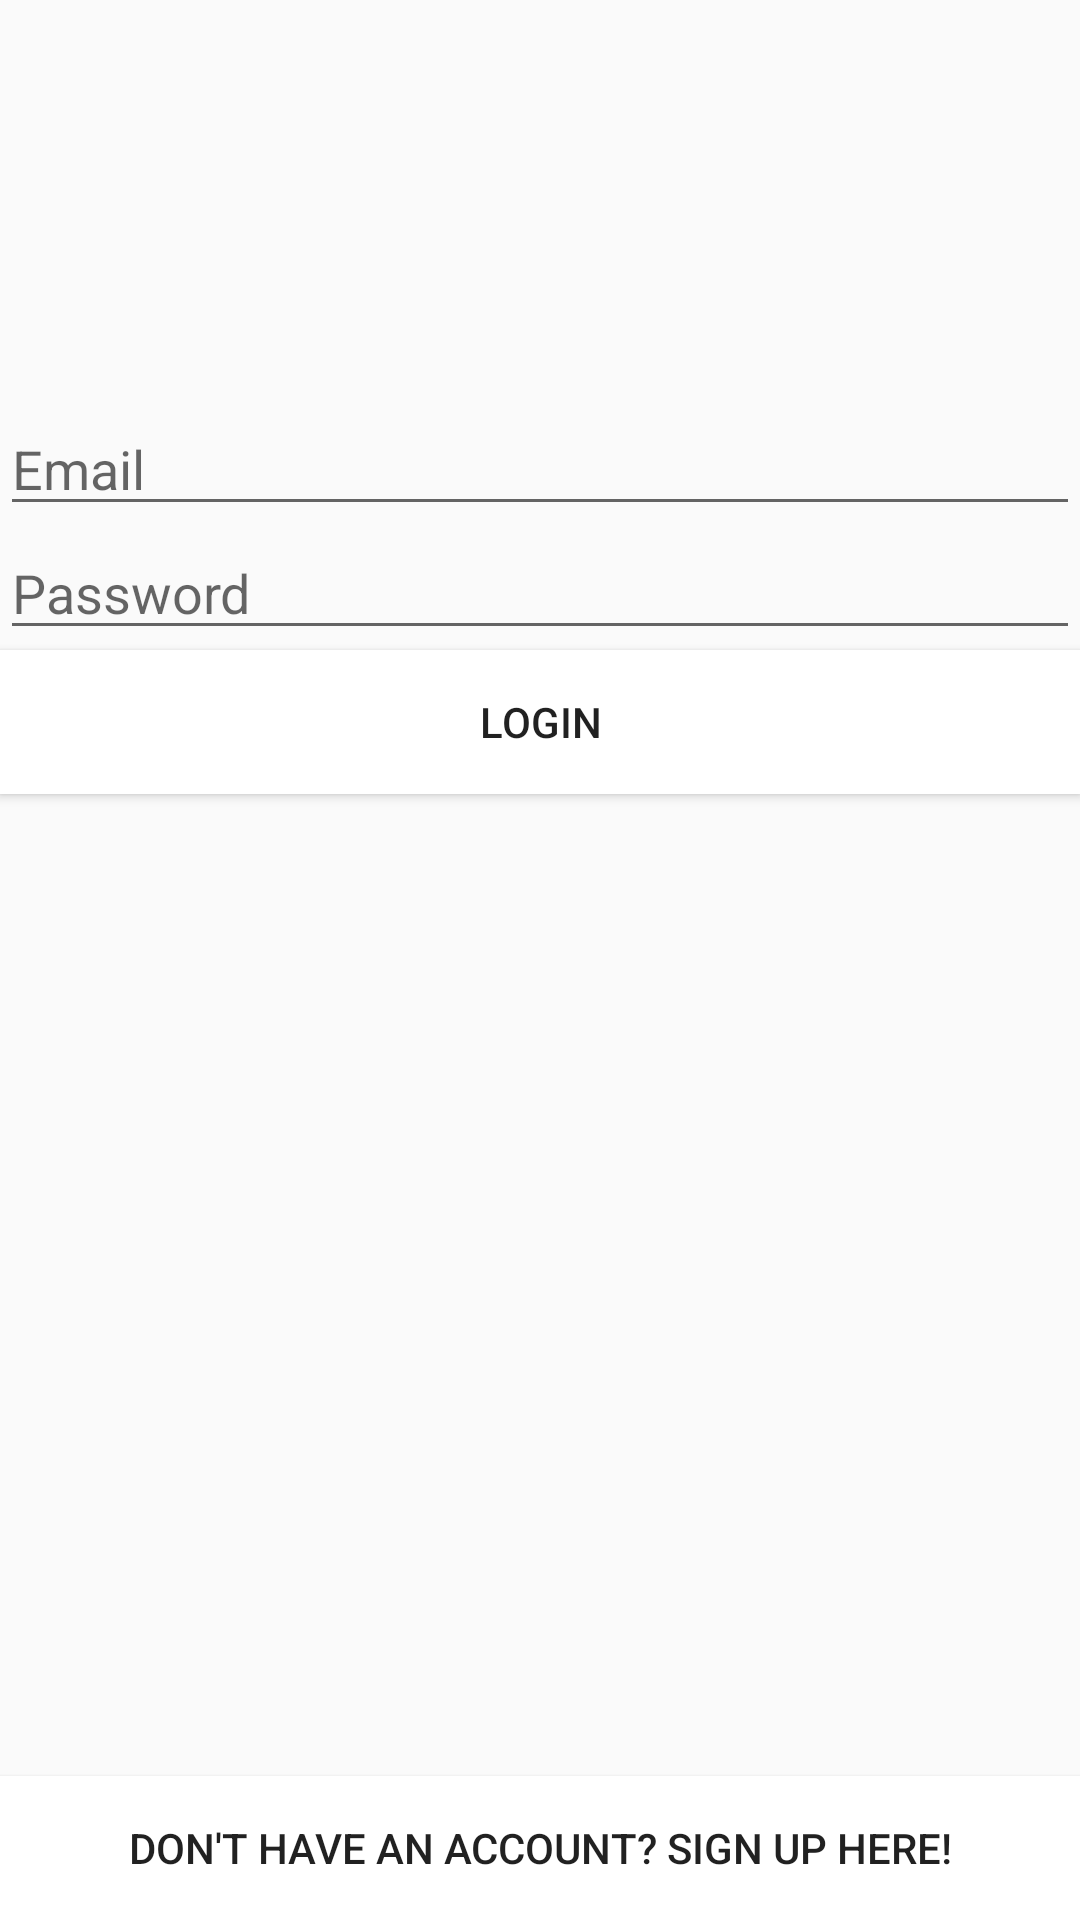

Android layout source for this screen:
<!-- AndroidManifest.xml: application theme AppTheme -->
<!-- res/layout/activity_main.xml -->
<?xml version="1.0" encoding="utf-8"?>
<RelativeLayout xmlns:android="http://schemas.android.com/apk/res/android"
    xmlns:app="http://schemas.android.com/apk/res-auto"
    xmlns:tools="http://schemas.android.com/tools"
    android:layout_width="match_parent"
    android:layout_height="match_parent"
    android:orientation="vertical"
    tools:context=".MainActivity">

    


    <EditText
        android:id="@+id/etEmailLogin"
        android:layout_width="match_parent"
        android:layout_height="wrap_content"
        android:layout_alignParentTop="true"
        android:layout_centerHorizontal="true"
        android:layout_marginTop="134dp"
        android:hint="Email"
        android:inputType="textEmailAddress"/>

    <EditText
        android:id="@+id/etPasswordLogin"
        android:layout_width="match_parent"
        android:layout_height="wrap_content"
        android:layout_centerHorizontal="true"
        android:ems="10"
        android:layout_below="@+id/etEmailLogin"
        android:hint="Password"
        android:inputType="textPassword"
        tools:layout_editor_absoluteX="84dp"
        tools:layout_editor_absoluteY="145dp" />

    <Button
        android:id="@+id/btnLogin"
        android:layout_width="match_parent"
        android:layout_height="wrap_content"
        android:layout_centerHorizontal="true"
        android:background="#FFFFFFFF"
        android:layout_below="@+id/etPasswordLogin"
        android:text="Login"
        />

    <Button
        android:id="@+id/btnSignUp"
        android:layout_width="match_parent"
        android:layout_height="wrap_content"
        android:background="#FFFFFFFF"
        android:layout_alignParentBottom="true"
        android:layout_centerHorizontal="true"
        android:text="Don't have an account? Sign up here!" />

</RelativeLayout>
<!-- resources referenced by this layout -->
<resources>
  <style name="AppTheme" parent="Theme.AppCompat.Light.DarkActionBar">
          
          <item name="colorPrimary">@color/colorPrimary</item>
          <item name="colorPrimaryDark">@color/colorPrimaryDark</item>
          <item name="colorAccent">@color/colorAccent</item>
  
      </style>
  <color name="colorPrimary">#3F51B5</color>
  <color name="colorPrimaryDark">#303F9F</color>
  <color name="colorAccent">#FF4081</color>
</resources>
